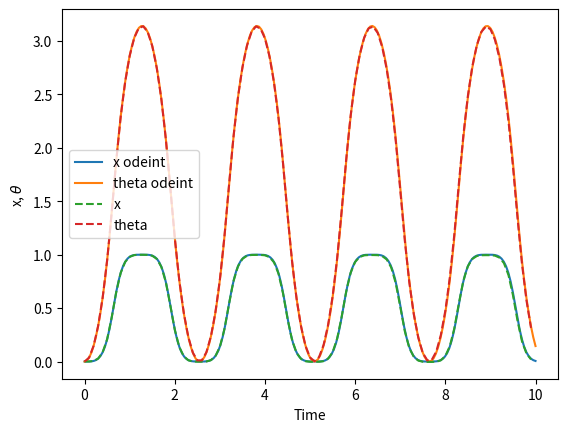
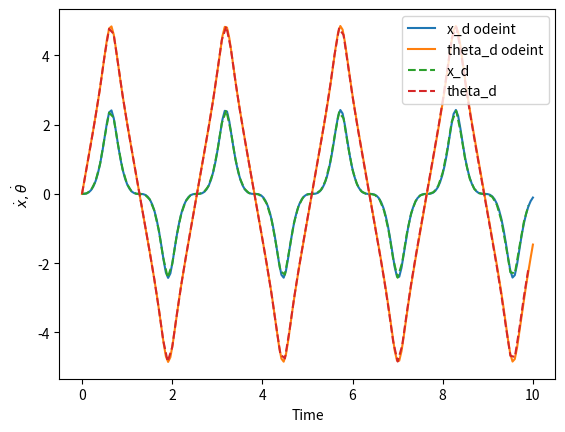

Write the Python code that produced these figures, in order.
import numpy as np
from scipy.integrate import odeint
import matplotlib.pyplot as plt

# initial condition

x_0 = 0
x_d_0 = 0

theta_0 = 0
theta_d_0 = 0

Y0 = [x_0,x_d_0,theta_0,theta_d_0]

t = np.linspace (0,10,200)

#parameters

M = 1
m = 0.5
L = 2
g_grav = 9.81

#integration intialisation
dt = 0.1
N = 100
y_arr = np.zeros((N,2))
y_d_arr = np.zeros((N,2))
y_dd_arr = np.zeros((N,2))
time = np.zeros(N)

def calculate_dydt(y,t,M,m,L):

    x_d = y [1] 
    theta = y[2]
    theta_d = y[3]
    
    
    M_matrix= np.array( [ [M+m*L, -0.5*m*L**2*np.sin(theta)],

                          [ -0.5*m*L**2*np.sin(theta), m*L**3/3]
                          ])
    
    F = np.array([[0.5*m*L**2*theta_d**2*np.cos(theta)],
                  [0.5*m*L**2*g_grav*np.cos(theta)]
                  ])
    
    acc = np.linalg.inv (M_matrix) @ F
    
    x_dd, theta_dd = acc.flatten()

    dy_dt = [x_d, x_dd, theta_d, theta_dd]

    return dy_dt


def calculate_g(y,y_d,M,m,L):

    x = y[0]
    x_d = y_d[0]  

    theta = y[1]
    theta_d = y_d[1]
    
    M_matrix= np.array( [ [M+m*L, -0.5*m*L**2*np.sin(theta)],

                          [ -0.5*m*L**2*np.sin(theta), m*L**3/3]
                          ])
    
    F = np.array([[0.5*m*L**2*theta_d**2*np.cos(theta)],
                  [0.5*m*L**2*g_grav*np.cos(theta)]
                  ])
    
    g = np.linalg.inv (M_matrix) @ F
    g = g.flatten()

    return g

def rungeKutta(dt,t,y,y_d,y_dd,M,m,L):

    A = dt*y_dd/2
    b = dt *(y_d+0.5*A)/2

    g2 = calculate_g(y+b,y_d+A,M,m,L)
    B = dt*g2/2
    g3 = calculate_g(y+b,y_d+B,M,m,L)
    C = dt*g3/2

    d = dt*(y_d+C)
    g4 = calculate_g(y+d, y_d+2*C,M,m,L)
    D = dt*g4/2

    y_new = y + dt*(y_d+(A+B+C)/3)
    y_d_new = y_d + ((A+2*B+2*C+D)/3)
    y_dd_new = calculate_g(y_new, y_d_new,M,m,L)
    t_new = t + dt

    return y_new, y_d_new, y_dd_new, t_new



#odeint solution
sol = odeint (calculate_dydt,Y0,t, args=(M,m,L))

#Runge-Kutta solution
y_dd_arr[0] = calculate_g(y_arr[0], y_d_arr[0], M, m, L)
for i in range(N-1):
    y_arr[i+1], y_d_arr[i+1], y_dd_arr[i+1], time[i+1] = rungeKutta(dt, time[i], y_arr[i], y_d_arr[i], y_dd_arr[i], M, m, L)


# Plot and compare
plt.figure()
plt.plot(t,sol[:,0],label = 'x odeint')
plt.plot(t,sol[:,2],label = 'theta odeint')
plt.plot(time,y_arr[:,0],'--', label='x')
plt.plot(time,y_arr[:,1],'--', label='theta')
plt.xlabel('Time')
plt.ylabel('x, ${\\theta}$')
plt.legend()
plt.show()

plt.figure()
plt.plot(t,sol[:,1],label = 'x_d odeint')
plt.plot(t,sol[:,3],label = 'theta_d odeint')
plt.plot(time,y_d_arr[:,0], '--', label='x_d')
plt.plot(time,y_d_arr[:,1], '--', label='theta_d')
plt.xlabel('Time')
plt.ylabel('$\dot{x}, \dot{\\theta}$')
plt.legend()
plt.show()
